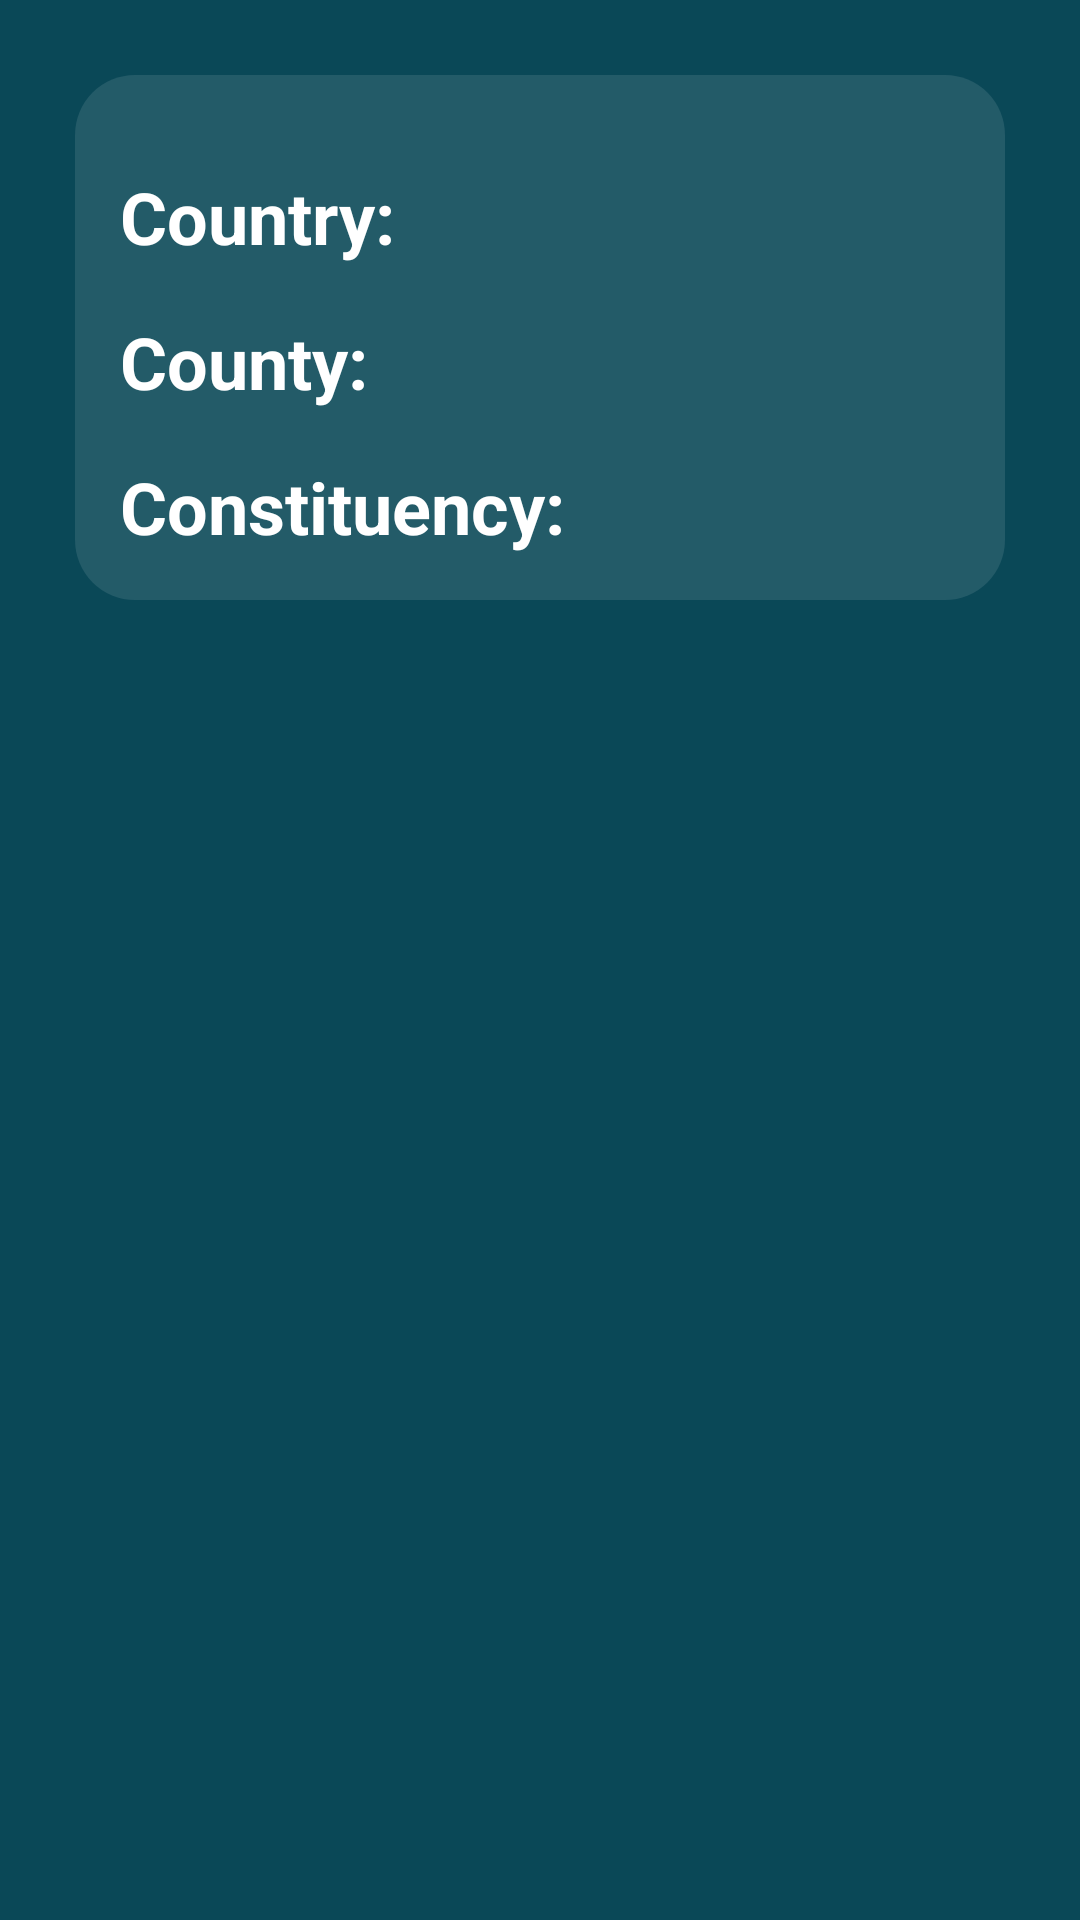

Write the Android layout XML for this screen, with the resource values it uses.
<!-- AndroidManifest.xml: application theme Theme.MediPharm -->
<!-- res/layout/activity_user_info.xml -->
<?xml version="1.0" encoding="utf-8"?>
<androidx.constraintlayout.widget.ConstraintLayout xmlns:android="http://schemas.android.com/apk/res/android"
    xmlns:app="http://schemas.android.com/apk/res-auto"
    xmlns:tools="http://schemas.android.com/tools"
    android:layout_width="match_parent"
    android:layout_height="match_parent"
    android:background="#0A4857"
    tools:context=".Activity.UserInfo">

    <LinearLayout
        android:layout_width="match_parent"
        android:layout_height="wrap_content"
        android:layout_margin="25dp"
        android:background="@drawable/round_back_white"
        android:orientation="vertical"
        android:padding="15dp"
        app:layout_constraintEnd_toEndOf="parent"
        app:layout_constraintHorizontal_bias="0.0"
        app:layout_constraintStart_toStartOf="parent"
        app:layout_constraintTop_toTopOf="parent">

        <TextView
            android:id="@+id/countryTextView"
            android:layout_width="wrap_content"
            android:layout_height="wrap_content"
            android:layout_marginTop="16dp"
            android:textSize="24sp"
            android:textColor="@color/white"
            android:textStyle="bold"
            android:text="Country: " />

        <TextView
            android:id="@+id/countyTextView"
            android:layout_width="wrap_content"
            android:layout_height="wrap_content"
            android:layout_marginTop="16dp"
            android:textSize="24sp"
            android:textColor="@color/white"
            android:textStyle="bold"
            android:text="County: " />

        <TextView
            android:id="@+id/constituencyTextView"
            android:layout_width="wrap_content"
            android:layout_height="wrap_content"
            android:layout_marginTop="16dp"
            android:textSize="24sp"
            android:textColor="@color/white"
            android:textStyle="bold"
            android:text="Constituency: " />

    </LinearLayout>
</androidx.constraintlayout.widget.ConstraintLayout>
<!-- resources referenced by this layout -->
<resources>
  <!-- drawable round_back_white (drawable) -->
  <?xml version="1.0" encoding="utf-8"?>
  <selector xmlns:android="http://schemas.android.com/apk/res/android">
  <item>
      <shape android:shape="rectangle">
          <corners android:radius="20dp"/>
          <solid android:color="#1AFFFFFF"/>
      </shape>
  </item>
  </selector>
  <style name="Theme.MediPharm" parent="Theme.MaterialComponents.DayNight.NoActionBar">
          
          <item name="colorPrimary">#02ABF8</item>
          <item name="colorPrimaryVariant">#02ABF8</item>
          <item name="colorOnPrimary">@color/white</item>
          
          <item name="colorSecondary">@color/teal_200</item>
          <item name="colorSecondaryVariant">@color/teal_700</item>
          <item name="colorOnSecondary">@color/black</item>
          
          <item name="android:statusBarColor">#FC0E8379</item>
          
      </style>
  <!-- not gathered from this repository: default colours our renderer supplied (Android Studio template values) -->
  <color name="teal_200">#FF03DAC5</color>
  <color name="teal_700">#FF018786</color>
  <color name="black">#FF000000</color>
  <color name="white">#FFFFFFFF</color>
</resources>
